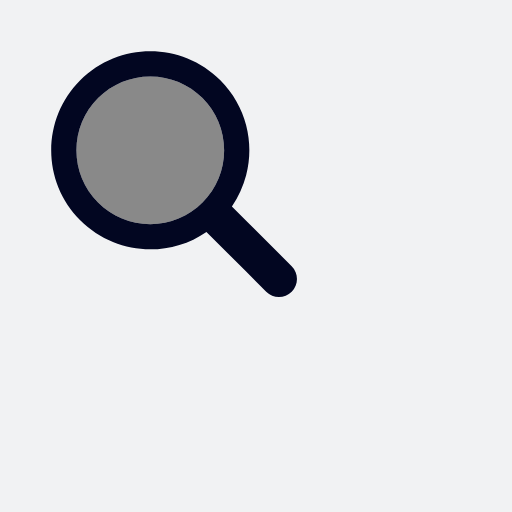
t = 0.00 s
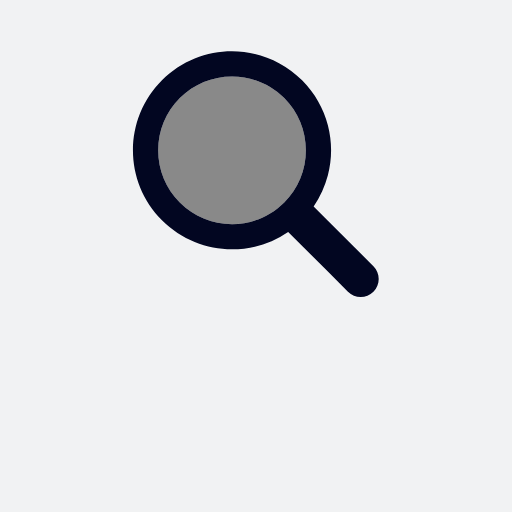
t = 0.17 s
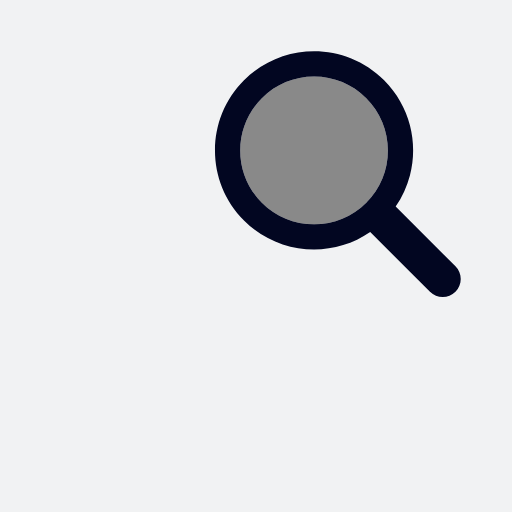
t = 0.34 s
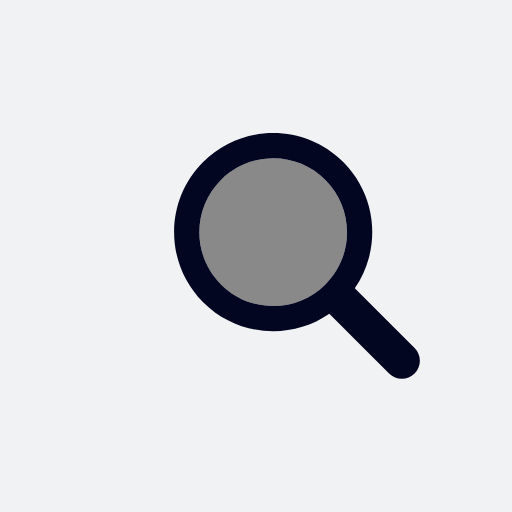
t = 0.51 s
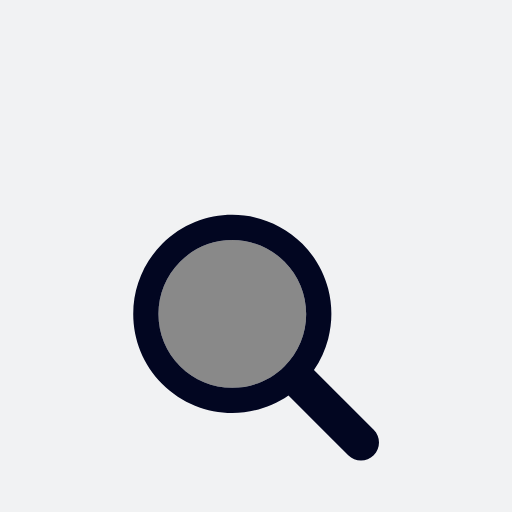
t = 0.67 s
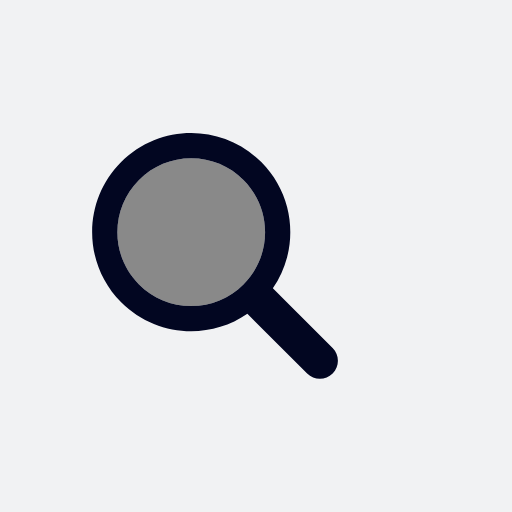
t = 0.85 s

The animated SVG that drew these frames (rendered in a browser with its animation timeline set to each time). Animation: 1 SMIL element (animateTransform=1); one cycle of 1.02 s, repeats indefinitely.

<?xml version="1.0" encoding="utf-8"?>
<svg xmlns="http://www.w3.org/2000/svg" xmlns:xlink="http://www.w3.org/1999/xlink" style="margin: auto; background: rgb(241, 242, 243); display: block; shape-rendering: auto;" width="257px" height="257px" viewBox="0 0 100 100" preserveAspectRatio="xMidYMid">
<g transform="translate(50 50)">
  <g transform="scale(0.8)">
    <g transform="translate(-50 -50)">
      <g>
        <animateTransform attributeName="transform" type="translate" repeatCount="indefinite" dur="1.0204081632653061s" values="-20 -20;20 -20;0 20;-20 -20" keyTimes="0;0.33;0.66;1"></animateTransform>
        <path fill="#898989" d="M44.19 26.158c-4.817 0-9.345 1.876-12.751 5.282c-3.406 3.406-5.282 7.934-5.282 12.751 c0 4.817 1.876 9.345 5.282 12.751c3.406 3.406 7.934 5.282 12.751 5.282s9.345-1.876 12.751-5.282 c3.406-3.406 5.282-7.934 5.282-12.751c0-4.817-1.876-9.345-5.282-12.751C53.536 28.033 49.007 26.158 44.19 26.158z"></path>
        <path fill="#020621" d="M78.712 72.492L67.593 61.373l-3.475-3.475c1.621-2.352 2.779-4.926 3.475-7.596c1.044-4.008 1.044-8.23 0-12.238 c-1.048-4.022-3.146-7.827-6.297-10.979C56.572 22.362 50.381 20 44.19 20C38 20 31.809 22.362 27.085 27.085 c-9.447 9.447-9.447 24.763 0 34.21C31.809 66.019 38 68.381 44.19 68.381c4.798 0 9.593-1.425 13.708-4.262l9.695 9.695 l4.899 4.899C73.351 79.571 74.476 80 75.602 80s2.251-0.429 3.11-1.288C80.429 76.994 80.429 74.209 78.712 72.492z M56.942 56.942 c-3.406 3.406-7.934 5.282-12.751 5.282s-9.345-1.876-12.751-5.282c-3.406-3.406-5.282-7.934-5.282-12.751 c0-4.817 1.876-9.345 5.282-12.751c3.406-3.406 7.934-5.282 12.751-5.282c4.817 0 9.345 1.876 12.751 5.282 c3.406 3.406 5.282 7.934 5.282 12.751C62.223 49.007 60.347 53.536 56.942 56.942z"></path>
      </g>
    </g>
  </g>
</g>
<!-- [ldio] generated by https://loading.io/ --></svg>
